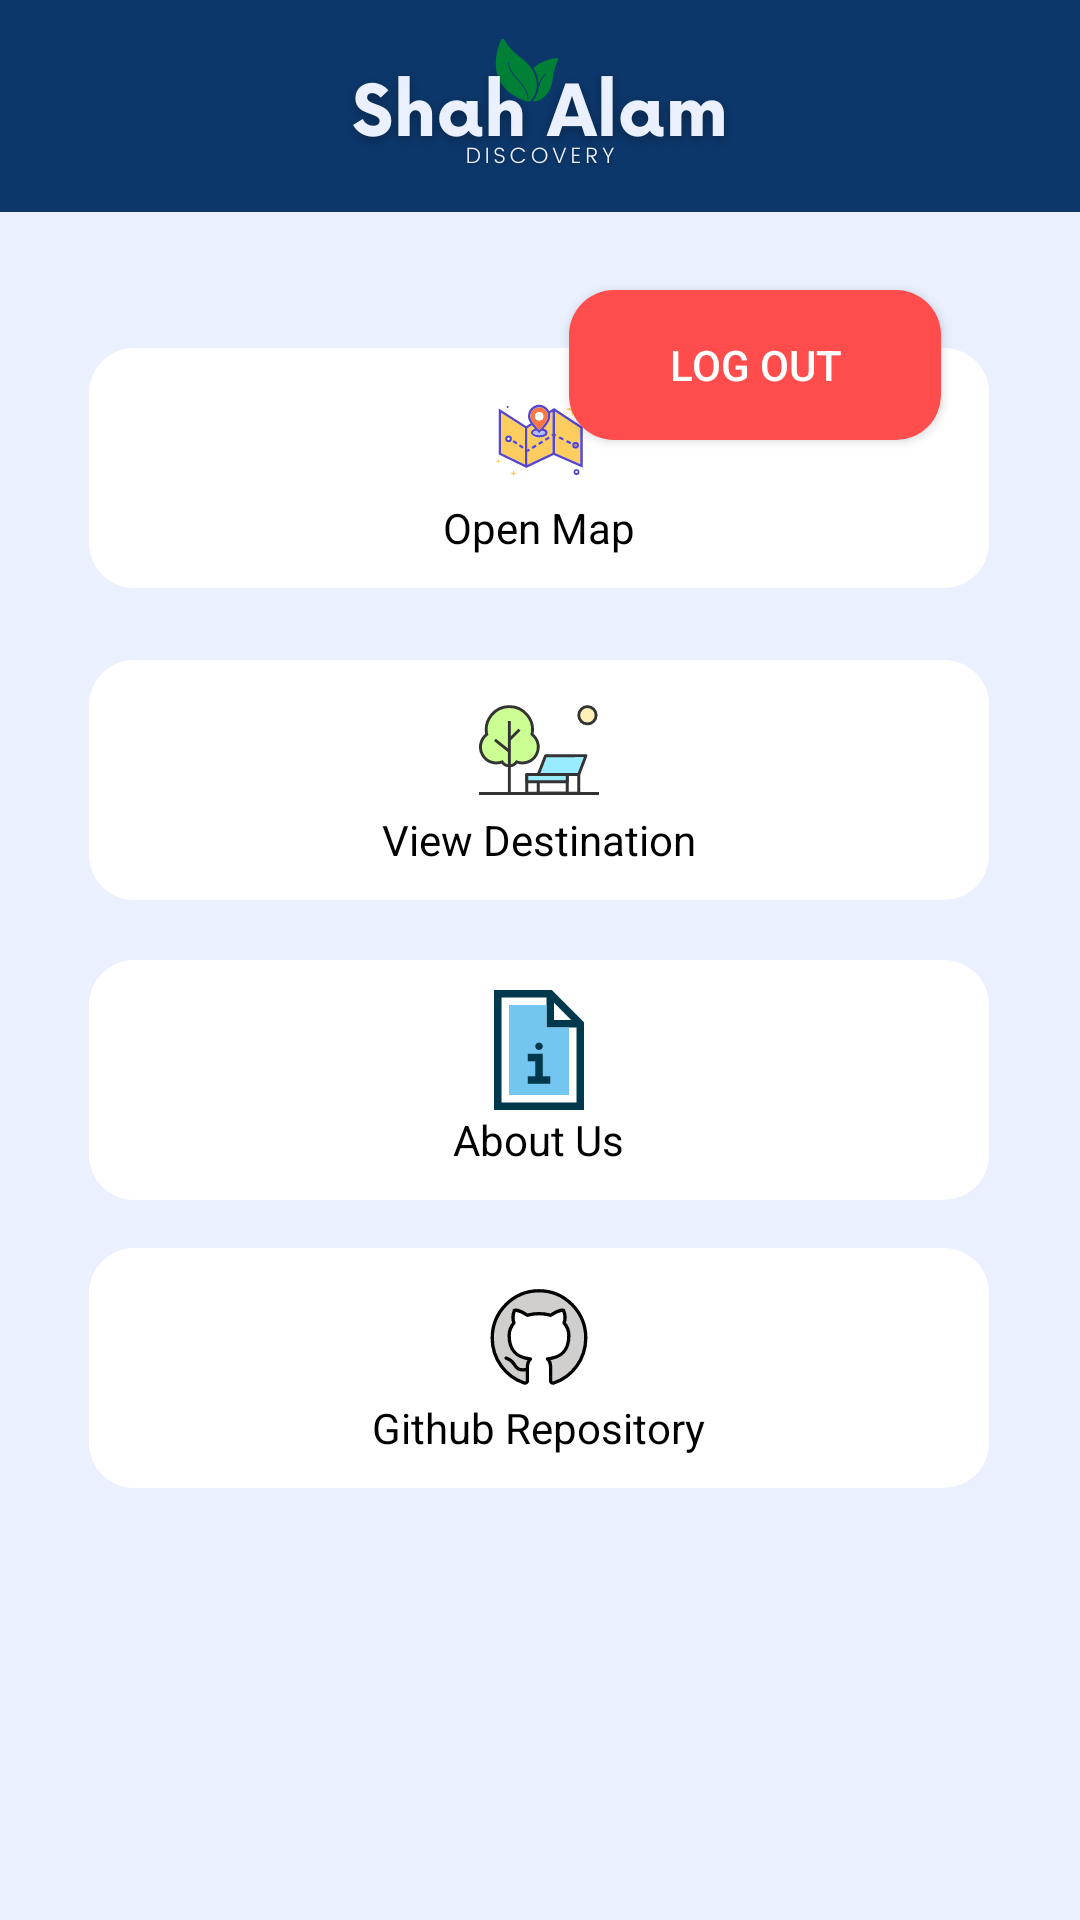

Android layout source for this screen:
<!-- AndroidManifest.xml: application theme Theme.ShahAlamDiscovery -->
<!-- res/layout/activity_profile.xml -->
<?xml version="1.0" encoding="utf-8"?>
<androidx.constraintlayout.widget.ConstraintLayout xmlns:android="http://schemas.android.com/apk/res/android"
    xmlns:app="http://schemas.android.com/apk/res-auto"
    xmlns:tools="http://schemas.android.com/tools"
    android:id="@+id/main"
    android:layout_width="match_parent"
    android:layout_height="match_parent"
    android:background="@drawable/home"
    tools:context=".ProfileActivity">

    <Button
        android:id="@+id/button4"
        android:layout_width="124dp"
        android:layout_height="50dp"
        android:layout_alignParentBottom="true"
        android:layout_centerHorizontal="true"
        android:background="@drawable/logoutbtn"
        android:onClick="signout"
        android:text="LOG OUT"
        android:textColor="@color/white"
        app:layout_constraintBottom_toBottomOf="parent"
        app:layout_constraintEnd_toEndOf="parent"
        app:layout_constraintHorizontal_bias="0.804"
        app:layout_constraintStart_toStartOf="parent"
        app:layout_constraintTop_toTopOf="parent"
        app:layout_constraintVertical_bias="0.164" />

    <TextView
        android:id="@+id/textView11"
        android:layout_width="134dp"
        android:layout_height="33dp"
        android:layout_marginTop="112dp"
        android:autoSizeTextType="uniform"
        android:text="Hi Welcome"
        android:textColor="@color/black"
        app:layout_constraintEnd_toEndOf="parent"
        app:layout_constraintHorizontal_bias="0.187"
        app:layout_constraintStart_toStartOf="parent"
        app:layout_constraintTop_toTopOf="parent" />

    <TextView
        android:id="@+id/textView"
        android:layout_width="176dp"
        android:layout_height="25dp"
        android:layout_alignParentTop="true"
        android:layout_centerHorizontal="true"
        android:layout_marginTop="16dp"
        android:text="TextView"
        android:textColor="#a6a6a6"
        app:layout_constraintEnd_toEndOf="@+id/textView11"
        app:layout_constraintHorizontal_bias="0.0"
        app:layout_constraintStart_toStartOf="@+id/textView11"
        app:layout_constraintTop_toBottomOf="@+id/textView11" />

    <FrameLayout
        android:id="@+id/frame1"
        android:layout_width="300dp"
        android:layout_height="80dp"
        android:onClick="openMap"
        android:layout_marginBottom="444dp"
        android:background="@drawable/homebtn"
        app:layout_constraintBottom_toBottomOf="parent"
        app:layout_constraintEnd_toEndOf="parent"
        app:layout_constraintHorizontal_bias="0.495"
        app:layout_constraintStart_toStartOf="parent">

        <ImageButton
            android:id="@+id/button_map"
            android:onClick="openMap"
            android:layout_width="40dp"
            android:layout_height="40dp"
            android:layout_gravity="center"
            android:layout_marginBottom="10dp"
            android:background="@drawable/homebtn"
            android:scaleType="fitCenter"
            android:src="@drawable/map" />

        <TextView
            android:layout_width="wrap_content"
            android:layout_height="wrap_content"
            android:layout_gravity="center"
            android:layout_marginTop="20dp"
            android:text="Open Map"
            android:textColor="@color/black" />
    </FrameLayout>

    <FrameLayout
        android:id="@+id/frame4"
        android:layout_width="300dp"
        android:layout_height="80dp"
        android:layout_marginBottom="240dp"
        android:background="@drawable/homebtn"
        app:layout_constraintBottom_toBottomOf="parent"
        app:layout_constraintEnd_toEndOf="parent"
        app:layout_constraintHorizontal_bias="0.495"
        android:onClick="openAbout"
        app:layout_constraintStart_toStartOf="parent">

        <ImageButton
            android:id="@+id/button_about"
            android:layout_width="40dp"
            android:layout_height="40dp"
            android:layout_gravity="center"
            android:onClick="openAbout"
            android:layout_marginBottom="10dp"
            android:background="@drawable/homebtn"
            android:scaleType="fitCenter"
            android:src="@drawable/about" />

        <TextView
            android:layout_width="wrap_content"
            android:layout_height="wrap_content"
            android:layout_gravity="center"
            android:layout_marginTop="20dp"
            android:text="About Us"
            android:textColor="@color/black" />
    </FrameLayout>

    <FrameLayout
        android:id="@+id/frame2"
        android:layout_width="300dp"
        android:layout_height="80dp"
        android:layout_marginBottom="340dp"
        android:onClick="openDestination"
        android:background="@drawable/homebtn"
        app:layout_constraintBottom_toBottomOf="parent"
        app:layout_constraintEnd_toEndOf="parent"
        app:layout_constraintHorizontal_bias="0.495"
        app:layout_constraintStart_toStartOf="parent">

        <ImageButton
            android:layout_width="40dp"
            android:layout_height="40dp"
            android:layout_gravity="center"
            android:layout_marginBottom="10dp"
            android:onClick="openDestination"
            android:background="@drawable/homebtn"
            android:scaleType="fitCenter"
            android:src="@drawable/park" />

        <TextView
            android:layout_width="wrap_content"
            android:layout_height="wrap_content"
            android:layout_gravity="center"
            android:layout_marginTop="20dp"
            android:text="View Destination"
            android:textColor="@color/black" />
    </FrameLayout>

    <FrameLayout
        android:id="@+id/webLink"
        android:layout_width="300dp"
        android:layout_height="80dp"
        android:layout_marginBottom="144dp"
        android:background="@drawable/homebtn"
        app:layout_constraintBottom_toBottomOf="parent"
        app:layout_constraintEnd_toEndOf="parent"
        app:layout_constraintHorizontal_bias="0.495"
        app:layout_constraintStart_toStartOf="parent">

        <ImageButton
            android:id="@+id/web"
            android:layout_width="40dp"
            android:layout_height="40dp"
            android:layout_gravity="center"
            android:layout_marginBottom="10dp"
            android:background="@drawable/homebtn"
            android:scaleType="fitCenter"
            android:src="@drawable/github" />

        <TextView
            android:layout_width="wrap_content"
            android:layout_height="wrap_content"
            android:layout_gravity="center"
            android:layout_marginTop="20dp"
            android:text="Github Repository"
            android:textColor="@color/black" />

    </FrameLayout>


</androidx.constraintlayout.widget.ConstraintLayout>
<!-- resources referenced by this layout -->
<resources>
  <color name="black">#FF000000</color>
  <color name="white">#FFFFFFFF</color>
  <!-- drawable about (drawable) -->
  <vector xmlns:android="http://schemas.android.com/apk/res/android"
      android:width="800dp"
      android:height="800dp"
      android:viewportWidth="512"
      android:viewportHeight="512">
    <path
        android:pathData="M310.62,0H64v512h384V137.38L310.62,0zM320,54.62L393.38,128H320V54.62zM96,480V32h192v128h128v320H96z"
        android:fillColor="#00384E"/>
    <path
        android:pathData="M384,448l-256,0l0,-384l160,0l0,96l96,0z"
        android:fillColor="#72C6EF"/>
    <path
        android:pathData="M256,240m-16,0a16,16 0,1 1,32 0a16,16 0,1 1,-32 0"
        android:fillColor="#00384D"/>
    <path
        android:pathData="M272,368l0,-64l0,-32l-64,0l0,32l32,0l0,64l-32,0l0,32l96,0l0,-32z"
        android:fillColor="#00384D"/>
  </vector>
  <!-- drawable github: vector/xml drawable (drawable, 2325 chars, omitted) -->
  <!-- drawable home: png bitmap (drawable, 37538 bytes) -->
  <!-- drawable homebtn (drawable) -->
  <?xml version="1.0" encoding="utf-8"?>
  <shape xmlns:android="http://schemas.android.com/apk/res/android"
      android:shape="rectangle">
      <corners
          android:radius="15dp" />
      <solid android:color="@color/white" />
  </shape>
  <!-- drawable logoutbtn (drawable) -->
  <?xml version="1.0" encoding="utf-8"?>
  <shape xmlns:android="http://schemas.android.com/apk/res/android"
      android:shape="rectangle">
      <corners
          android:radius="15dp" />
      <solid android:color="#ff4d4d" />
  </shape>
  <!-- drawable map: vector/xml drawable (drawable, 3673 chars, omitted) -->
  <!-- drawable park: vector/xml drawable (drawable, 2264 chars, omitted) -->
  <style name="Theme.ShahAlamDiscovery" parent="Base.Theme.ShahAlamDiscovery" />
  <style name="Base.Theme.ShahAlamDiscovery" parent="Theme.AppCompat.Light.NoActionBar">
          
          
      </style>
</resources>
